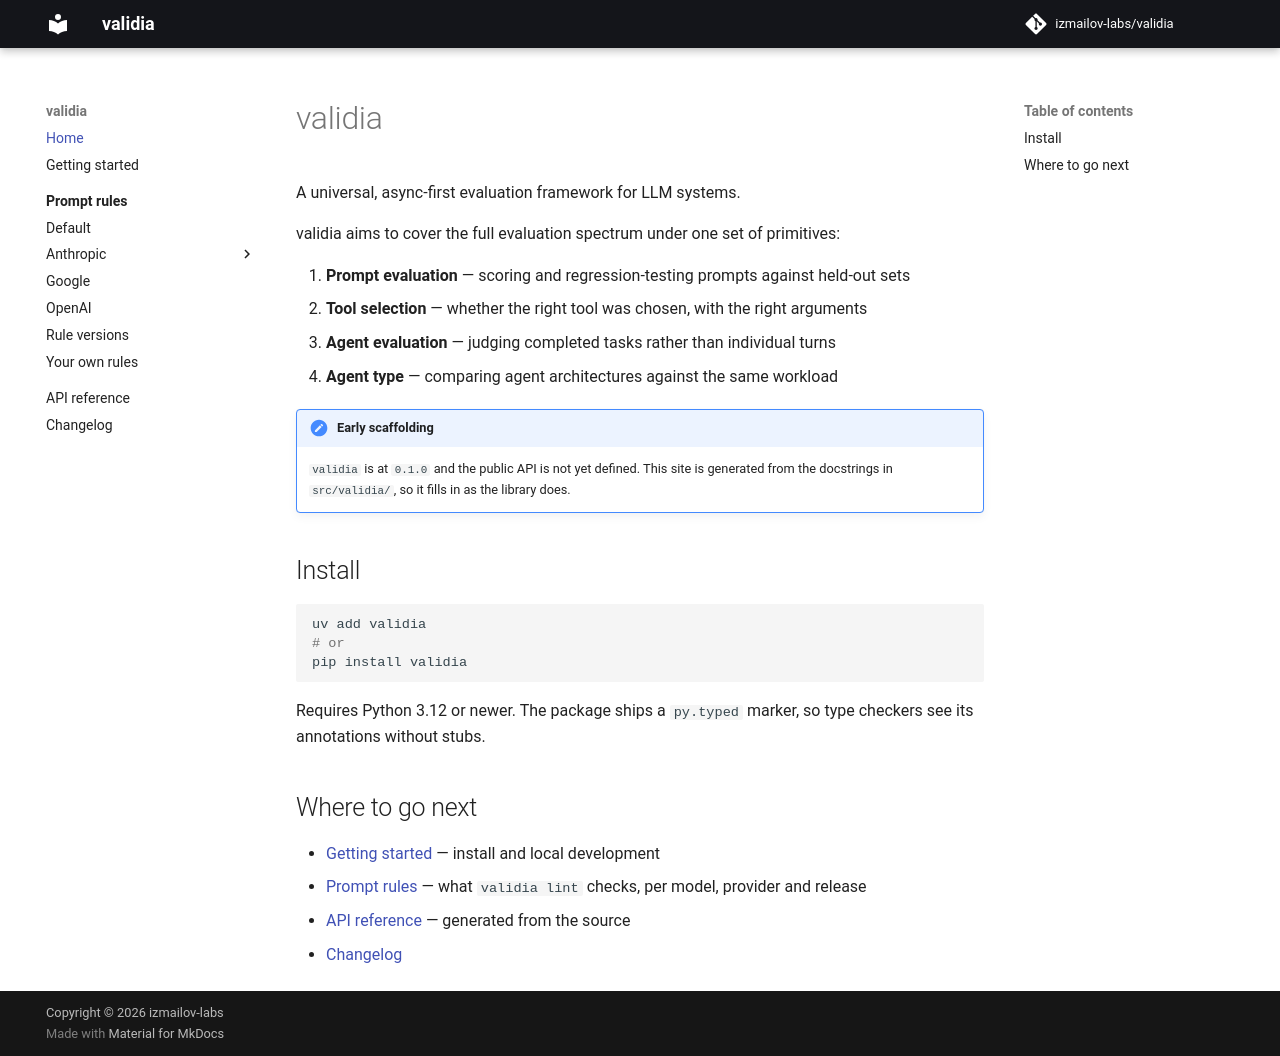

repository: izmailov-labs/validia · page: index.html · generator: mkdocs

# validia

A universal, async-first evaluation framework for LLM systems.

validia aims to cover the full evaluation spectrum under one set of primitives:

1. **Prompt evaluation** — scoring and regression-testing prompts against held-out sets
2. **Tool selection** — whether the right tool was chosen, with the right arguments
3. **Agent evaluation** — judging completed tasks rather than individual turns
4. **Agent type** — comparing agent architectures against the same workload

!!! note "Early scaffolding"
    `validia` is at `0.1.0` and the public API is not yet defined. This site is
    generated from the docstrings in `src/validia/`, so it fills in as the library does.

## Install

```bash
uv add validia
# or
pip install validia
```

Requires Python 3.12 or newer. The package ships a `py.typed` marker, so type
checkers see its annotations without stubs.

## Where to go next

- [Getting started](getting-started.md) — install and local development
- [Prompt rules](rules/index.md) — what `validia lint` checks, per model, provider and release
- [API reference](api.md) — generated from the source
- [Changelog](changelog.md)
